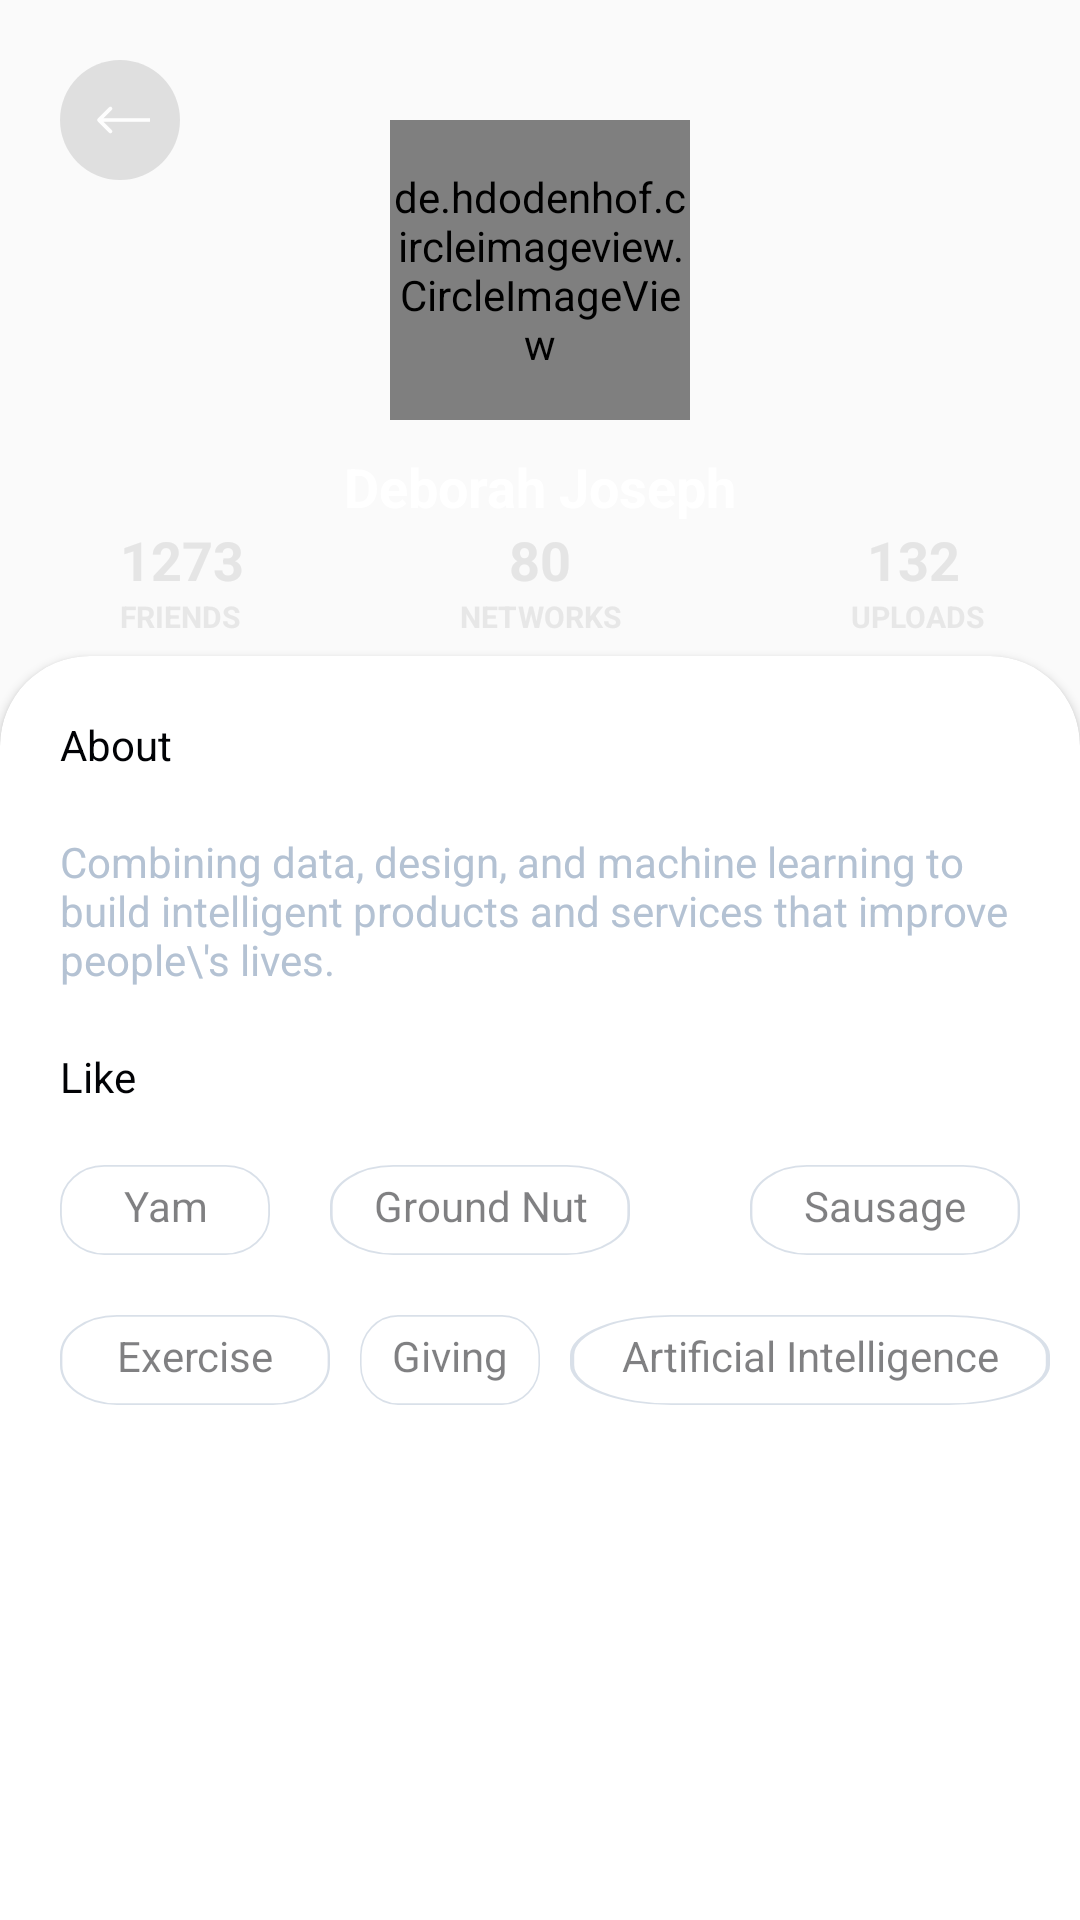

Produce the Android XML layout that renders to this screen, including the resource entries it uses.
<!-- AndroidManifest.xml: application theme AppTheme -->
<!-- res/layout/activity_unfollow_friends.xml -->
<?xml version="1.0" encoding="utf-8"?>
<androidx.constraintlayout.widget.ConstraintLayout xmlns:android="http://schemas.android.com/apk/res/android"
    xmlns:app="http://schemas.android.com/apk/res-auto"
    xmlns:tools="http://schemas.android.com/tools"
    android:layout_width="match_parent"
    android:layout_height="match_parent"
    tools:context=".UnfollowFriends">

    <ImageView
        android:layout_width="match_parent"
        android:layout_height="wrap_content"
        android:scaleType="centerCrop"
        android:src="@drawable/un_friend"
        app:layout_constraintStart_toStartOf="parent"
        android:id="@+id/first_background"
        app:layout_constraintTop_toTopOf="parent" />

    <androidx.cardview.widget.CardView
        android:layout_width="match_parent"
        android:layout_height="520dp"
        android:layout_marginTop="20dp"
        android:id="@+id/second_background"
        app:cardCornerRadius="30dp"
        app:layout_constraintTop_toBottomOf="@id/no_of_friends"
        app:layout_constraintStart_toStartOf="parent">

        <androidx.constraintlayout.widget.ConstraintLayout
            android:layout_width="match_parent"
            android:layout_height="486dp">

            <TextView
                android:id="@+id/about"
                android:layout_width="wrap_content"
                android:layout_height="wrap_content"
                android:layout_margin="20dp"
                android:text="About"
                android:textColor="#010205"
                android:textSize="14sp"
                app:layout_constraintStart_toStartOf="parent"
                app:layout_constraintTop_toTopOf="parent" />

            <TextView
                android:id="@+id/about_text"
                android:layout_width="match_parent"
                android:layout_height="wrap_content"
                android:layout_margin="20dp"
                android:text="Combining data, design, and machine learning to build intelligent products and services that improve people\'s lives."
                android:textColor="#B4C2D3"
                android:textSize="14sp"
                app:layout_constraintStart_toStartOf="parent"
                app:layout_constraintTop_toBottomOf="@id/about" />

            <TextView
                android:id="@+id/like"
                android:layout_width="wrap_content"
                android:layout_height="wrap_content"
                android:layout_margin="20dp"
                android:text="Like"
                android:textColor="#010205"
                android:textSize="14sp"
                app:layout_constraintStart_toStartOf="parent"
                app:layout_constraintTop_toBottomOf="@id/about_text" />

            <TextView
                android:id="@+id/type1"
                android:layout_width="70dp"
                android:layout_height="30dp"
                android:layout_margin="20dp"
                android:alpha="0.5"
                android:background="@drawable/rectangle_copy"
                android:gravity="center_horizontal"
                android:paddingTop="4dp"
                android:text="Yam"
                android:textAlignment="center"
                android:textColor="#010205"
                android:textSize="14sp"
                app:layout_constraintStart_toStartOf="parent"
                app:layout_constraintTop_toBottomOf="@id/like" />

            <TextView
                android:id="@+id/type2"
                android:layout_width="90dp"
                android:layout_height="30dp"
                android:layout_margin="20dp"
                android:alpha="0.5"
                android:background="@drawable/rectangle_copy"
                android:gravity="center_horizontal"
                android:paddingTop="4dp"
                android:text="Exercise"
                android:textAlignment="center"
                android:textColor="#010205"
                android:textSize="14sp"
                app:layout_constraintStart_toStartOf="parent"
                app:layout_constraintTop_toBottomOf="@id/type1" />

            <TextView
                android:id="@+id/type3"
                android:layout_width="100dp"
                android:layout_height="30dp"
                android:layout_margin="20dp"
                android:alpha="0.5"
                android:background="@drawable/rectangle_copy"
                android:gravity="center_horizontal"
                android:paddingTop="4dp"
                android:text="Ground Nut"
                android:textAlignment="center"
                android:textColor="#010205"
                android:textSize="14sp"
                app:layout_constraintStart_toEndOf="@id/type1"
                app:layout_constraintTop_toBottomOf="@id/like" />

            <TextView
                android:id="@+id/type4"
                android:layout_width="60dp"
                android:layout_height="30dp"
                android:layout_marginLeft="30dp"
                android:layout_marginTop="20dp"
                android:alpha="0.5"
                android:background="@drawable/rectangle_copy"
                android:gravity="center_horizontal"
                android:paddingTop="4dp"
                android:text="Giving"
                android:textAlignment="center"
                android:textColor="#010205"
                android:textSize="14sp"
                app:layout_constraintStart_toEndOf="@id/type1"
                app:layout_constraintTop_toBottomOf="@id/type3" />

            <TextView
                android:id="@+id/type5"
                android:layout_width="90dp"
                android:layout_height="30dp"
                android:layout_marginLeft="40dp"
                android:layout_marginTop="20dp"
                android:alpha="0.5"
                android:background="@drawable/rectangle_copy"
                android:gravity="center_horizontal"
                android:paddingTop="4dp"
                android:text="Sausage"
                android:textAlignment="center"
                android:textColor="#010205"
                android:textSize="14sp"
                app:layout_constraintStart_toEndOf="@id/type3"
                app:layout_constraintTop_toBottomOf="@id/like" />

            <TextView
                android:id="@+id/type6"
                android:layout_width="160dp"
                android:layout_height="30dp"
                android:layout_marginLeft="10dp"
                android:layout_marginTop="20dp"
                android:alpha="0.5"
                android:background="@drawable/rectangle_copy"
                android:gravity="center_horizontal"
                android:paddingTop="4dp"
                android:text="Artificial Intelligence"
                android:textAlignment="center"
                android:textColor="#010205"
                android:textSize="14sp"
                app:layout_constraintStart_toEndOf="@id/type4"
                app:layout_constraintTop_toBottomOf="@id/type5" />
        </androidx.constraintlayout.widget.ConstraintLayout>

    </androidx.cardview.widget.CardView>

    <ImageView
        android:layout_width="wrap_content"
        android:layout_height="wrap_content"
        app:layout_constraintTop_toTopOf="parent"
        app:layout_constraintStart_toStartOf="parent"
        android:src="@drawable/back"
        android:layout_margin="20dp"
        android:id="@+id/back_arrow"/>

    <de.hdodenhof.circleimageview.CircleImageView
        android:layout_width="100dp"
        android:layout_height="100dp"
        app:layout_constraintStart_toStartOf="parent"
        app:layout_constraintTop_toTopOf="parent"
        app:layout_constraintEnd_toEndOf="parent"
        android:src="@drawable/josdebum"
        android:layout_marginTop="40dp"
        android:id="@+id/profile_picture"
        />

    <TextView
        android:layout_width="wrap_content"
        android:layout_height="wrap_content"
        android:text="Deborah Joseph"
        android:id="@+id/userName"
        app:layout_constraintStart_toStartOf="parent"
        app:layout_constraintTop_toBottomOf="@id/profile_picture"
        android:textColor="#FFFFFF"
        android:textSize="18sp"
        android:textStyle="bold"
        android:layout_marginTop="10dp"
        app:layout_constraintEnd_toEndOf="parent"/>

    <TextView
        android:layout_width="wrap_content"
        android:layout_height="wrap_content"
        android:text="1273"
        app:layout_constraintStart_toStartOf="parent"
        app:layout_constraintTop_toBottomOf="@id/userName"
        android:id="@+id/no_of_friends"
        android:textSize="18dp"
        android:textColor="#E5E5E5"
        android:layout_marginLeft="40dp"
        android:textStyle="bold"/>

    <TextView
        android:layout_width="wrap_content"
        android:layout_height="wrap_content"
        android:text="FRIENDS"
        app:layout_constraintStart_toStartOf="parent"
        app:layout_constraintTop_toBottomOf="@id/no_of_friends"
        android:id="@+id/friends"
        android:textSize="10dp"
        android:textColor="#9EDBDBDB"
        android:layout_marginLeft="40dp"
        android:textStyle="bold"/>

    <TextView
        android:layout_width="wrap_content"
        android:layout_height="wrap_content"
        android:text="80"
        app:layout_constraintStart_toStartOf="parent"
        app:layout_constraintTop_toBottomOf="@id/userName"
        app:layout_constraintEnd_toEndOf="parent"
        android:id="@+id/no_of_networks"
        android:textSize="18dp"
        android:textColor="#E5E5E5"
        android:textStyle="bold"/>

    <TextView
        android:layout_width="wrap_content"
        android:layout_height="wrap_content"
        android:text="NETWORKS"
        app:layout_constraintStart_toStartOf="parent"
        app:layout_constraintTop_toBottomOf="@id/no_of_networks"
        app:layout_constraintEnd_toEndOf="parent"
        android:id="@+id/networks"
        android:textSize="10dp"
        android:textColor="#9EDBDBDB"
        android:textStyle="bold"/>

    <TextView
        android:layout_width="wrap_content"
        android:layout_height="wrap_content"
        android:text="132"
        app:layout_constraintEnd_toEndOf="parent"
        app:layout_constraintTop_toBottomOf="@id/userName"
        android:id="@+id/no_of_uploads"
        android:textSize="18dp"
        android:textColor="#E5E5E5"
        android:layout_marginRight="40dp"
        android:textStyle="bold"/>

    <TextView
        android:layout_width="wrap_content"
        android:layout_height="wrap_content"
        android:text="UPLOADS"
        app:layout_constraintEnd_toEndOf="parent"
        app:layout_constraintTop_toBottomOf="@id/no_of_uploads"
        android:id="@+id/uploads"
        android:textSize="10dp"
        android:textColor="#9EDBDBDB"
        android:layout_marginRight="32dp"
        android:textStyle="bold"/>

    <ImageView
        android:layout_width="wrap_content"
        android:layout_height="wrap_content"
        app:layout_constraintEnd_toEndOf="parent"
        app:layout_constraintStart_toStartOf="parent"
        app:layout_constraintTop_toBottomOf="@id/networks"
        android:src="@drawable/remove_friend"
        android:clickable="true"
        android:id="@+id/remove_friend_button"
        />





</androidx.constraintlayout.widget.ConstraintLayout>
<!-- resources referenced by this layout -->
<resources>
  <!-- drawable back (drawable) -->
  <vector xmlns:android="http://schemas.android.com/apk/res/android"
      android:width="40dp"
      android:height="40dp"
      android:viewportWidth="40"
      android:viewportHeight="40">
    <path
        android:pathData="M20,20m-20,0a20,20 0,1 1,40 0a20,20 0,1 1,-40 0"
        android:strokeAlpha="0.5"
        android:fillColor="#C4C4C4"
        android:fillAlpha="0.5"/>
    <path
        android:pathData="M12.5757,19.5757C12.3414,19.8101 12.3414,20.1899 12.5757,20.4243L16.3941,24.2426C16.6284,24.477 17.0083,24.477 17.2426,24.2426C17.477,24.0083 17.477,23.6284 17.2426,23.3941L13.8485,20L17.2426,16.6059C17.477,16.3716 17.477,15.9917 17.2426,15.7574C17.0083,15.523 16.6284,15.523 16.3941,15.7574L12.5757,19.5757ZM30,19.4L13,19.4V20.6L30,20.6V19.4Z"
        android:fillColor="#FEFEFE"/>
  </vector>
  <!-- drawable rectangle_copy (drawable) -->
  <vector xmlns:android="http://schemas.android.com/apk/res/android"
      android:width="57dp"
      android:height="27dp"
      android:viewportWidth="57"
      android:viewportHeight="27">
    <path
        android:pathData="M12,0.25L45,0.25A11.75,11.75 0,0 1,56.75 12L56.75,15A11.75,11.75 0,0 1,45 26.75L12,26.75A11.75,11.75 0,0 1,0.25 15L0.25,12A11.75,11.75 0,0 1,12 0.25z"
        android:strokeWidth="0.5"
        android:fillColor="#ffffff"
        android:strokeColor="#B4C2D3"/>
  </vector>
  <!-- drawable remove_friend: vector/xml drawable (drawable, 7066 chars, omitted) -->
  <style name="AppTheme" parent="Theme.AppCompat.Light.DarkActionBar">
          
  
          <item name="colorPrimary">@color/colorPrimary</item>
          <item name="colorPrimaryDark">@color/colorPrimaryDark</item>
          <item name="colorAccent">@color/colorAccent</item>
      </style>
  <color name="colorPrimary">#34A853</color>
  <color name="colorPrimaryDark">#34A853</color>
  <color name="colorAccent">#03DAC5</color>
</resources>
